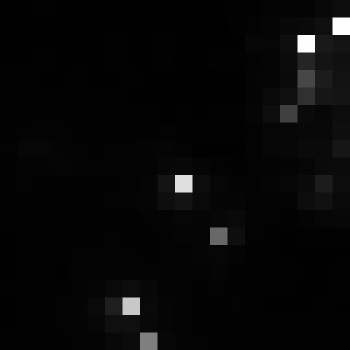

The file beside this chart, header and first rows:
, xmin, ymin, lat, lon, area, perimeter, max_nanowatts, min_nanowatts, moonlight_illumination, clear_sky_confidence, mean_nanowatts
0, 241, 2706, -0.4153, -0.4153, 1.0, 0.0, 86.91, 0.3441, 11.81, 0.0, 2.952
